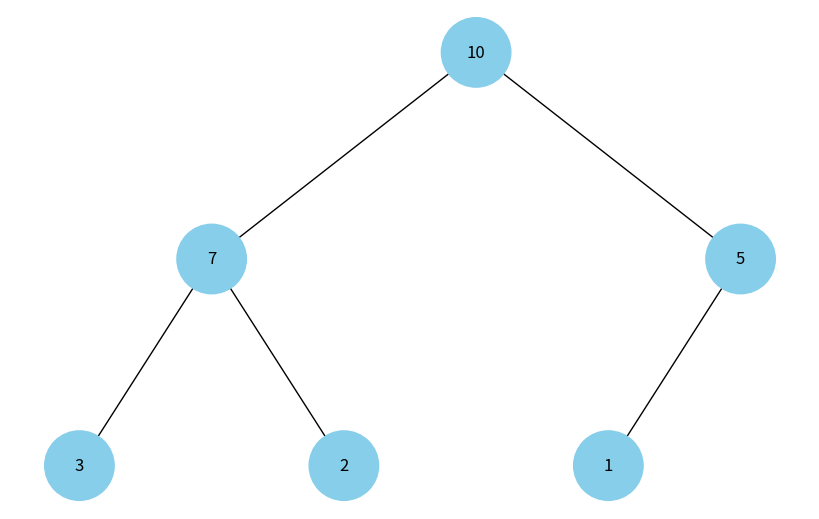

Write Python code to recreate this figure.
import uuid
import heapq
import networkx as nx
import matplotlib.pyplot as plt


class Node:
  def __init__(self, key, color="skyblue"):
    self.left = None
    self.right = None
    self.val = key
    self.color = color
    self.id = str(uuid.uuid4()) 

def add_edges(graph, node, pos, x=0, y=0, layer=1):
  if node is not None:
    graph.add_node(node.id, color=node.color, label=node.val) 
    if node.left:
      graph.add_edge(node.id, node.left.id)
      l = x - 1 / 2 ** layer
      pos[node.left.id] = (l, y - 1)
      l = add_edges(graph, node.left, pos, x=l, y=y - 1, layer=layer + 1)
    if node.right:
      graph.add_edge(node.id, node.right.id)
      r = x + 1 / 2 ** layer
      pos[node.right.id] = (r, y - 1)
      r = add_edges(graph, node.right, pos, x=r, y=y - 1, layer=layer + 1)
  return graph


def draw_tree(tree_root):
    tree = nx.DiGraph()
    pos = {tree_root.id: (0, 0)}
    tree = add_edges(tree, tree_root, pos)

    colors = [node[1]['color'] for node in tree.nodes(data=True)]
    labels = {node[0]: node[1]['label'] for node in tree.nodes(data=True)}
    plt.figure(figsize=(8, 5))
    nx.draw(tree, pos=pos, labels=labels, arrows=False, node_size=2500, node_color=colors)
    plt.show()

def build_heap_tree(heap, index=0):
    if index>= len(heap):
        return None
    root = Node(heap[index])

    left_index = 2 * index + 1
    right_index = 2 * index + 2

    root.left = build_heap_tree(heap, left_index)
    root.right = build_heap_tree(heap, right_index)

    return root

if __name__ == "__main__":

    heap_list = [10, 7, 5, 3, 2, 1]
    root = build_heap_tree(heap_list)
    draw_tree(root)
